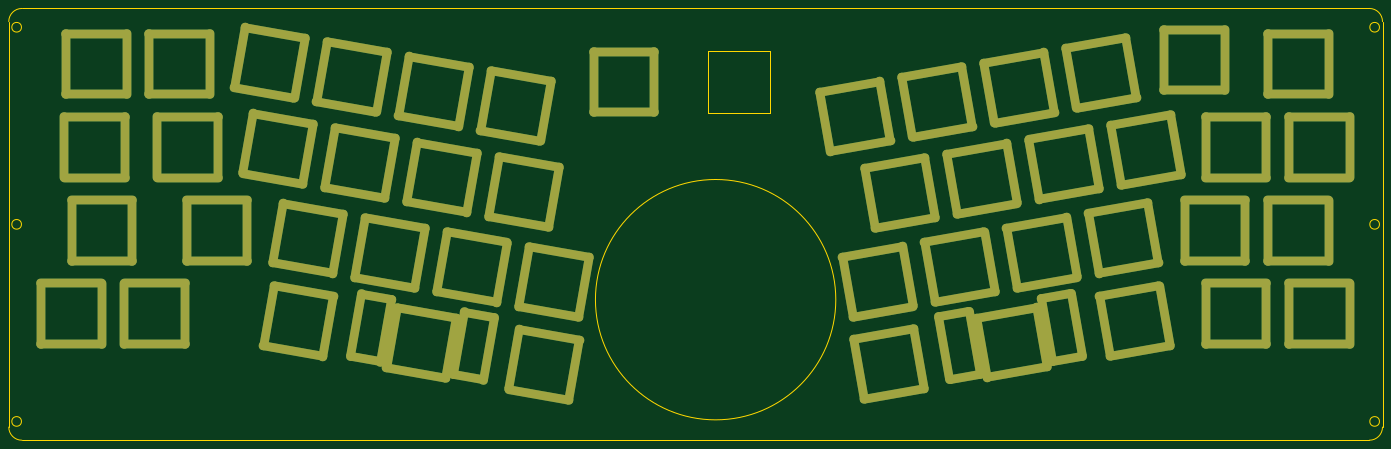
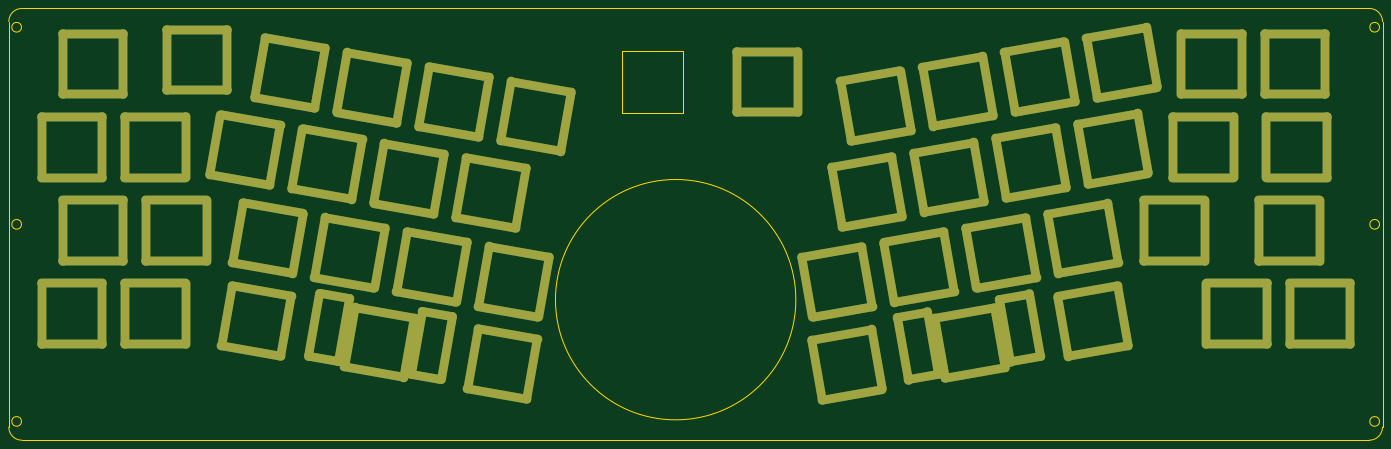
Circuit board: 9 layer files. Board 314.4 x 98.8 mm.
- bottom_copper: aliceball-B_Cu.gbr (8006 bytes)
- bottom_mask: aliceball-B_Mask.gbr (7407 bytes)
- bottom_silk: aliceball-B_Silkscreen.gbr (497 bytes)
- outline: aliceball-Edge_Cuts.gbr (12158 bytes)
- top_copper: aliceball-F_Cu.gbr (8006 bytes)
- top_mask: aliceball-F_Mask.gbr (7407 bytes)
- top_silk: aliceball-F_Silkscreen.gbr (497 bytes)
- drill: aliceball-NPTH.drl (252 bytes)
- drill: aliceball-PTH.drl (248 bytes)

=== bottom_copper: aliceball-B_Cu.gbr (8006 bytes, source omitted) ===
=== bottom_mask: aliceball-B_Mask.gbr (7407 bytes, source omitted) ===
=== bottom_silk: aliceball-B_Silkscreen.gbr ===
G04 #@! TF.GenerationSoftware,KiCad,Pcbnew,(6.0.0-0)*
G04 #@! TF.CreationDate,2022-01-02T14:48:44+09:00*
G04 #@! TF.ProjectId,aliceball,616c6963-6562-4616-9c6c-2e6b69636164,rev?*
G04 #@! TF.SameCoordinates,Original*
G04 #@! TF.FileFunction,Legend,Bot*
G04 #@! TF.FilePolarity,Positive*
%FSLAX46Y46*%
G04 Gerber Fmt 4.6, Leading zero omitted, Abs format (unit mm)*
G04 Created by KiCad (PCBNEW (6.0.0-0)) date 2022-01-02 14:48:44*
%MOMM*%
%LPD*%
G01*
G04 APERTURE LIST*
G04 APERTURE END LIST*
M02*

=== outline: aliceball-Edge_Cuts.gbr (12158 bytes, source omitted) ===
=== top_copper: aliceball-F_Cu.gbr (8006 bytes, source omitted) ===
=== top_mask: aliceball-F_Mask.gbr (7407 bytes, source omitted) ===
=== top_silk: aliceball-F_Silkscreen.gbr ===
G04 #@! TF.GenerationSoftware,KiCad,Pcbnew,(6.0.0-0)*
G04 #@! TF.CreationDate,2022-01-02T14:48:44+09:00*
G04 #@! TF.ProjectId,aliceball,616c6963-6562-4616-9c6c-2e6b69636164,rev?*
G04 #@! TF.SameCoordinates,Original*
G04 #@! TF.FileFunction,Legend,Top*
G04 #@! TF.FilePolarity,Positive*
%FSLAX46Y46*%
G04 Gerber Fmt 4.6, Leading zero omitted, Abs format (unit mm)*
G04 Created by KiCad (PCBNEW (6.0.0-0)) date 2022-01-02 14:48:44*
%MOMM*%
%LPD*%
G01*
G04 APERTURE LIST*
G04 APERTURE END LIST*
M02*

=== drill: aliceball-NPTH.drl ===
M48
; DRILL file {KiCad (6.0.0-0)} date 
; FORMAT={-:-/ absolute / inch / decimal}
; #@! TF.CreationDate,2022-01-02T14:48:46+09:00
; #@! TF.GenerationSoftware,Kicad,Pcbnew,(6.0.0-0)
; #@! TF.FileFunction,NonPlated,1,2,NPTH
FMAT,2
INCH
%
G90
G05
T0
M30

=== drill: aliceball-PTH.drl ===
M48
; DRILL file {KiCad (6.0.0-0)} date 
; FORMAT={-:-/ absolute / inch / decimal}
; #@! TF.CreationDate,2022-01-02T14:48:46+09:00
; #@! TF.GenerationSoftware,Kicad,Pcbnew,(6.0.0-0)
; #@! TF.FileFunction,Plated,1,2,PTH
FMAT,2
INCH
%
G90
G05
T0
M30

